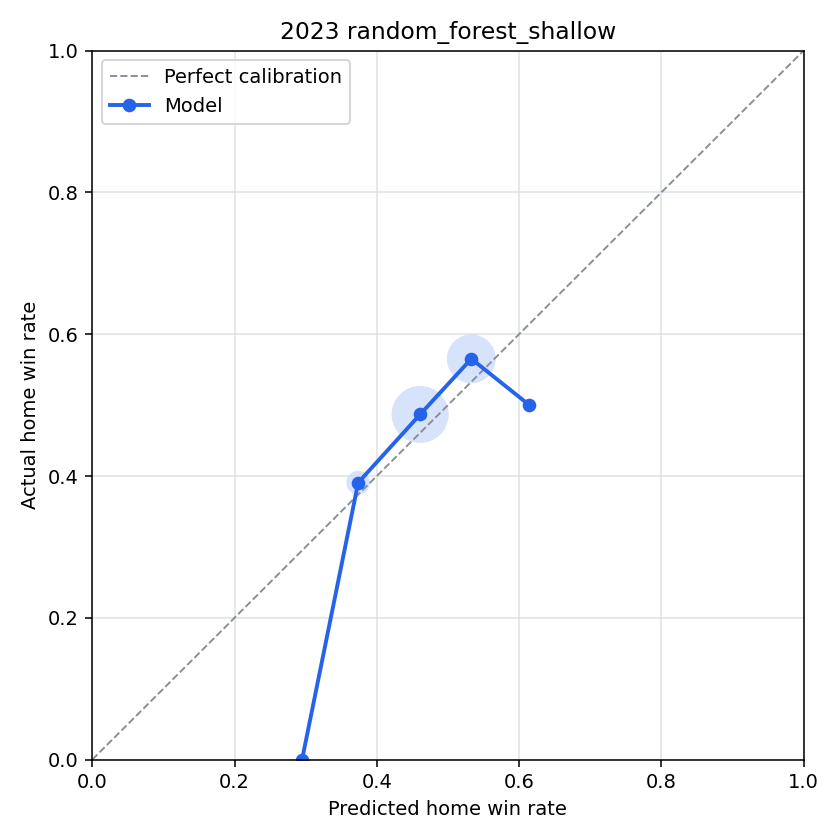

The file beside this chart, header and first rows:
bin, n_games, predicted_home_win_rate, actual_home_win_rate, calibration_error
(-0.001, 0.1], 0, , , 
(0.1, 0.2], 0, , , 
(0.2, 0.3], 1, 0.295, 0.0, 0.295
(0.3, 0.4], 64, 0.3738, 0.3906, -0.01678
(0.4, 0.5], 421, 0.461, 0.4869, -0.02598
(0.5, 0.6], 306, 0.5329, 0.5654, -0.03246
(0.6, 0.7], 8, 0.6146, 0.5, 0.1146
(0.7, 0.8], 0, , , 
(0.8, 0.9], 0, , , 
(0.9, 1.0], 0, , , 
